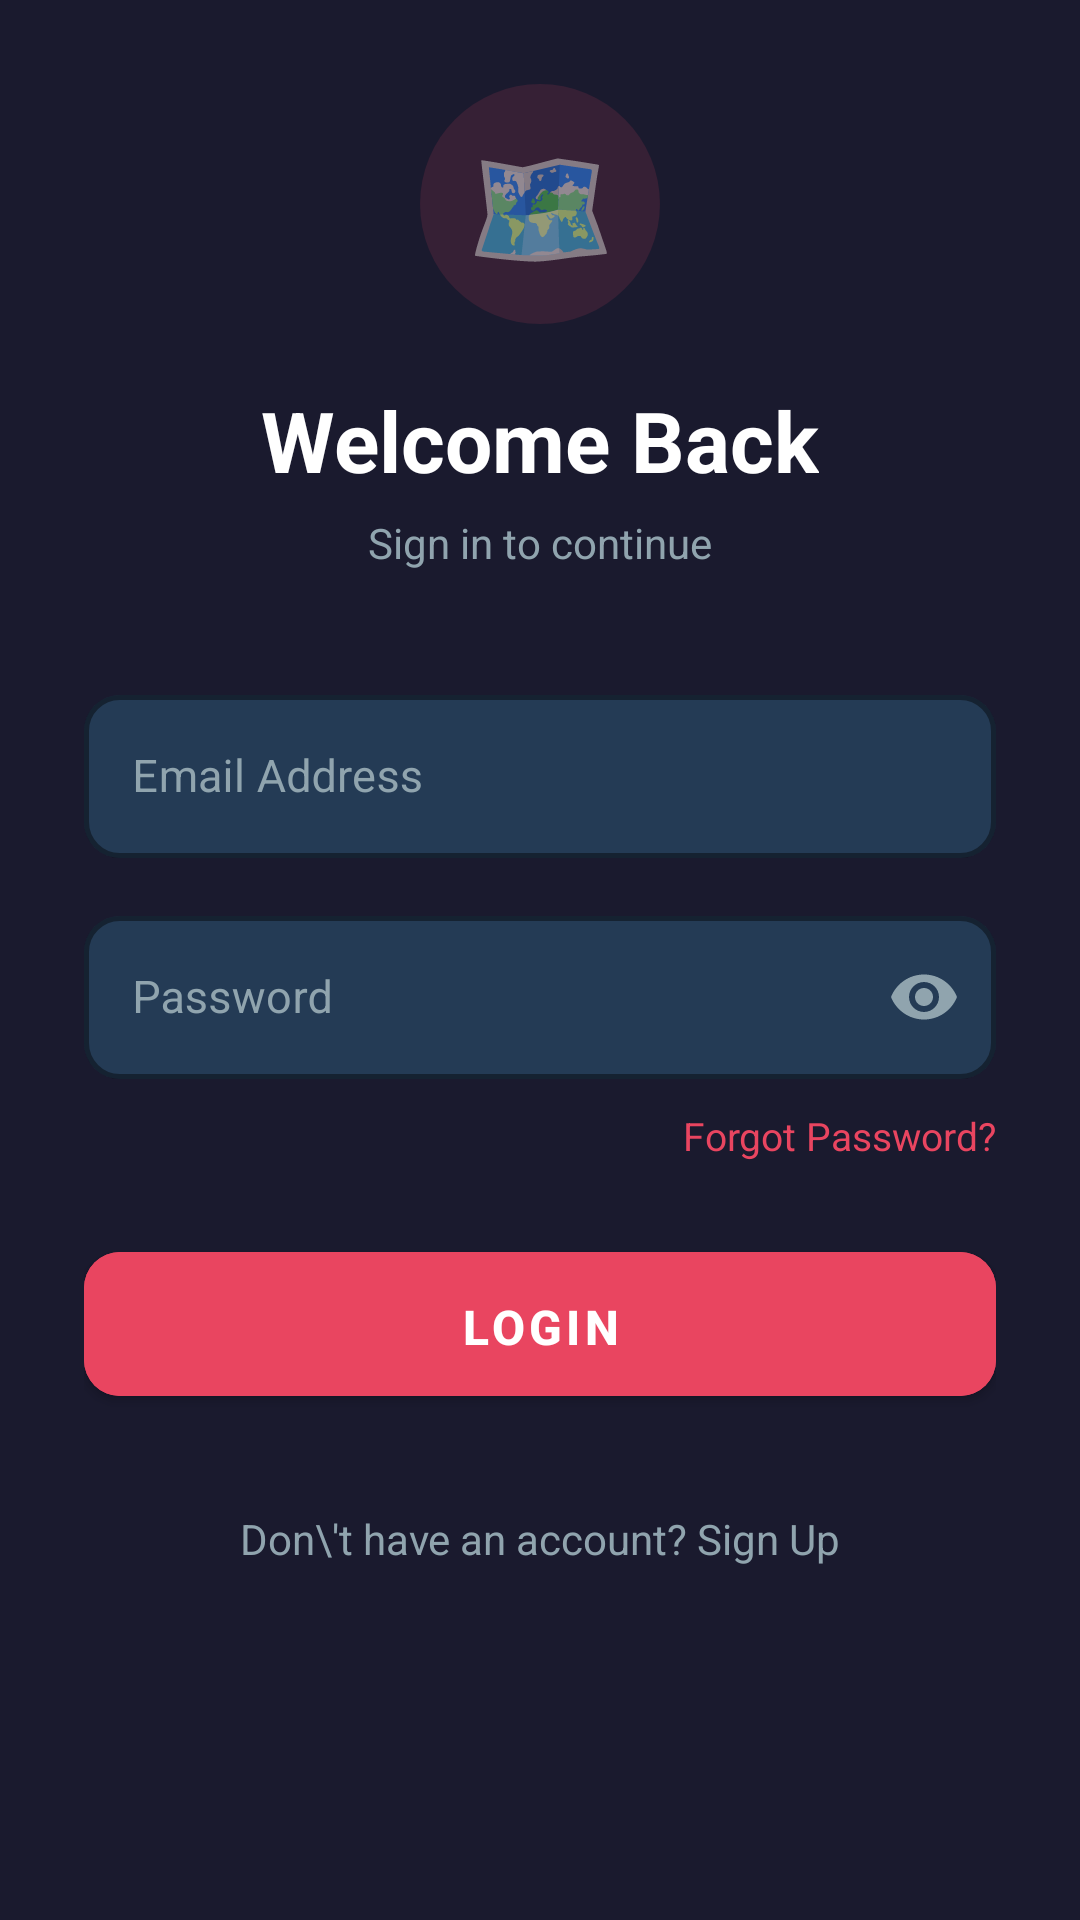

Reconstruct the res/layout file that produces this screen, plus the resources it refers to.
<!-- AndroidManifest.xml: application theme Theme.RoadHazardMap -->
<!-- res/layout/activity_login.xml -->
<?xml version="1.0" encoding="utf-8"?>
<ScrollView xmlns:android="http://schemas.android.com/apk/res/android"
    xmlns:app="http://schemas.android.com/apk/res-auto"
    android:layout_width="match_parent"
    android:layout_height="match_parent"
    android:background="@color/colorPrimary"
    android:fillViewport="true">

    <LinearLayout
        android:layout_width="match_parent"
        android:layout_height="wrap_content"
        android:orientation="vertical"
        android:padding="28dp"
        android:paddingTop="72dp">

        
        <TextView
            android:layout_width="80dp"
            android:layout_height="80dp"
            android:layout_gravity="center_horizontal"
            android:background="@drawable/circle_accent_translucent"
            android:gravity="center"
            android:text="🗺️"
            android:textSize="40sp" />

        
        <TextView
            android:layout_width="wrap_content"
            android:layout_height="wrap_content"
            android:layout_gravity="center_horizontal"
            android:layout_marginTop="20dp"
            android:text="Welcome Back"
            android:textColor="@color/white"
            android:textSize="28sp"
            android:textStyle="bold" />

        <TextView
            android:layout_width="wrap_content"
            android:layout_height="wrap_content"
            android:layout_gravity="center_horizontal"
            android:layout_marginTop="6dp"
            android:layout_marginBottom="36dp"
            android:text="Sign in to continue"
            android:textColor="@color/colorTextSecondary"
            android:textSize="14sp" />

        
        <com.google.android.material.textfield.TextInputLayout
            android:id="@+id/tilEmail"
            style="@style/InputLayout"
            android:layout_width="match_parent"
            android:layout_height="wrap_content"
            android:hint="Email Address"
            app:startIconTint="@color/colorTextSecondary">

            <com.google.android.material.textfield.TextInputEditText
                android:id="@+id/et_email"
                android:layout_width="match_parent"
                android:layout_height="wrap_content"
                android:imeOptions="actionNext"
                android:inputType="textEmailAddress"
                android:textColor="@color/white"
                android:textSize="15sp" />
        </com.google.android.material.textfield.TextInputLayout>

        
        <com.google.android.material.textfield.TextInputLayout
            android:id="@+id/tilPassword"
            style="@style/InputLayout"
            android:layout_width="match_parent"
            android:layout_height="wrap_content"
            android:layout_marginTop="14dp"
            android:hint="Password"
            app:endIconMode="password_toggle"
            app:endIconTint="@color/colorTextSecondary"
            app:startIconTint="@color/colorTextSecondary">

            <com.google.android.material.textfield.TextInputEditText
                android:id="@+id/et_password"
                android:layout_width="match_parent"
                android:layout_height="wrap_content"
                android:imeOptions="actionDone"
                android:inputType="textPassword"
                android:textColor="@color/white"
                android:textSize="15sp" />
        </com.google.android.material.textfield.TextInputLayout>

        
        <TextView
            android:id="@+id/tv_forgot"
            android:layout_width="wrap_content"
            android:layout_height="wrap_content"
            android:layout_gravity="end"
            android:layout_marginTop="10dp"
            android:layout_marginBottom="24dp"
            android:clickable="true"
            android:focusable="true"
            android:text="Forgot Password?"
            android:textColor="@color/colorAccent"
            android:textSize="13sp" />

        
        <com.google.android.material.button.MaterialButton
            android:id="@+id/btn_login"
            style="@style/PrimaryButton"
            android:layout_width="match_parent"
            android:layout_height="60dp"
            android:text="Login" />

        
        <ProgressBar
            android:id="@+id/progress_bar"
            android:layout_width="36dp"
            android:layout_height="36dp"
            android:layout_gravity="center"
            android:layout_marginTop="14dp"
            android:indeterminateTint="@color/colorAccent"
            android:visibility="gone" />

        
        <TextView
            android:id="@+id/tv_signup"
            android:layout_width="match_parent"
            android:layout_height="wrap_content"
            android:layout_marginTop="24dp"
            android:clickable="true"
            android:focusable="true"
            android:gravity="center"
            android:padding="8dp"
            android:text="Don\'t have an account? Sign Up"
            android:textColor="@color/colorTextSecondary"
            android:textSize="14sp" />

    </LinearLayout>
</ScrollView>
<!-- resources referenced by this layout -->
<resources>
  <color name="colorAccent">#E94560</color>
  <color name="colorPrimary">#1A1A2E</color>
  <color name="colorTextSecondary">#90A4AE</color>
  <color name="white">#FFFFFF</color>
  <!-- drawable circle_accent_translucent (drawable) -->
  <?xml version="1.0" encoding="utf-8"?>
  <shape xmlns:android="http://schemas.android.com/apk/res/android"
      android:shape="oval">
      <solid android:color="#22E94560" />
  </shape>
  <style name="InputLayout" parent="Widget.MaterialComponents.TextInputLayout.OutlinedBox">
          <item name="boxStrokeColor">@color/colorAccent</item>
          <item name="hintTextColor">@color/colorTextSecondary</item>
          <item name="android:textColorHint">@color/colorTextSecondary</item>
          <item name="boxBackgroundColor">@color/colorInputBg</item>
          <item name="boxCornerRadiusTopStart">12dp</item>
          <item name="boxCornerRadiusTopEnd">12dp</item>
          <item name="boxCornerRadiusBottomStart">12dp</item>
          <item name="boxCornerRadiusBottomEnd">12dp</item>
          <item name="boxStrokeWidth">1.5dp</item>
      </style>
  <style name="PrimaryButton" parent="Widget.MaterialComponents.Button">
          <item name="android:backgroundTint">@color/colorAccent</item>
          <item name="android:textColor">@color/white</item>
          <item name="android:textSize">16sp</item>
          <item name="android:textStyle">bold</item>
          <item name="android:paddingTop">14dp</item>
          <item name="android:paddingBottom">14dp</item>
          <item name="cornerRadius">12dp</item>
          <item name="elevation">4dp</item>
      </style>
  <style name="Theme.RoadHazardMap" parent="Theme.MaterialComponents.DayNight.NoActionBar">
          <item name="colorPrimary">@color/colorPrimary</item>
          <item name="colorPrimaryDark">@color/colorPrimaryDark</item>
          <item name="colorAccent">@color/colorAccent</item>
          <item name="android:windowBackground">@color/colorPrimary</item>
          <item name="android:statusBarColor">@color/colorPrimaryDark</item>
          <item name="android:navigationBarColor">@color/colorPrimaryDark</item>
          
          <item name="windowActionBar">false</item>
          <item name="windowNoTitle">true</item>
      </style>
  <color name="colorInputBg">#243B55</color>
  <color name="colorPrimaryDark">#16213E</color>
</resources>
